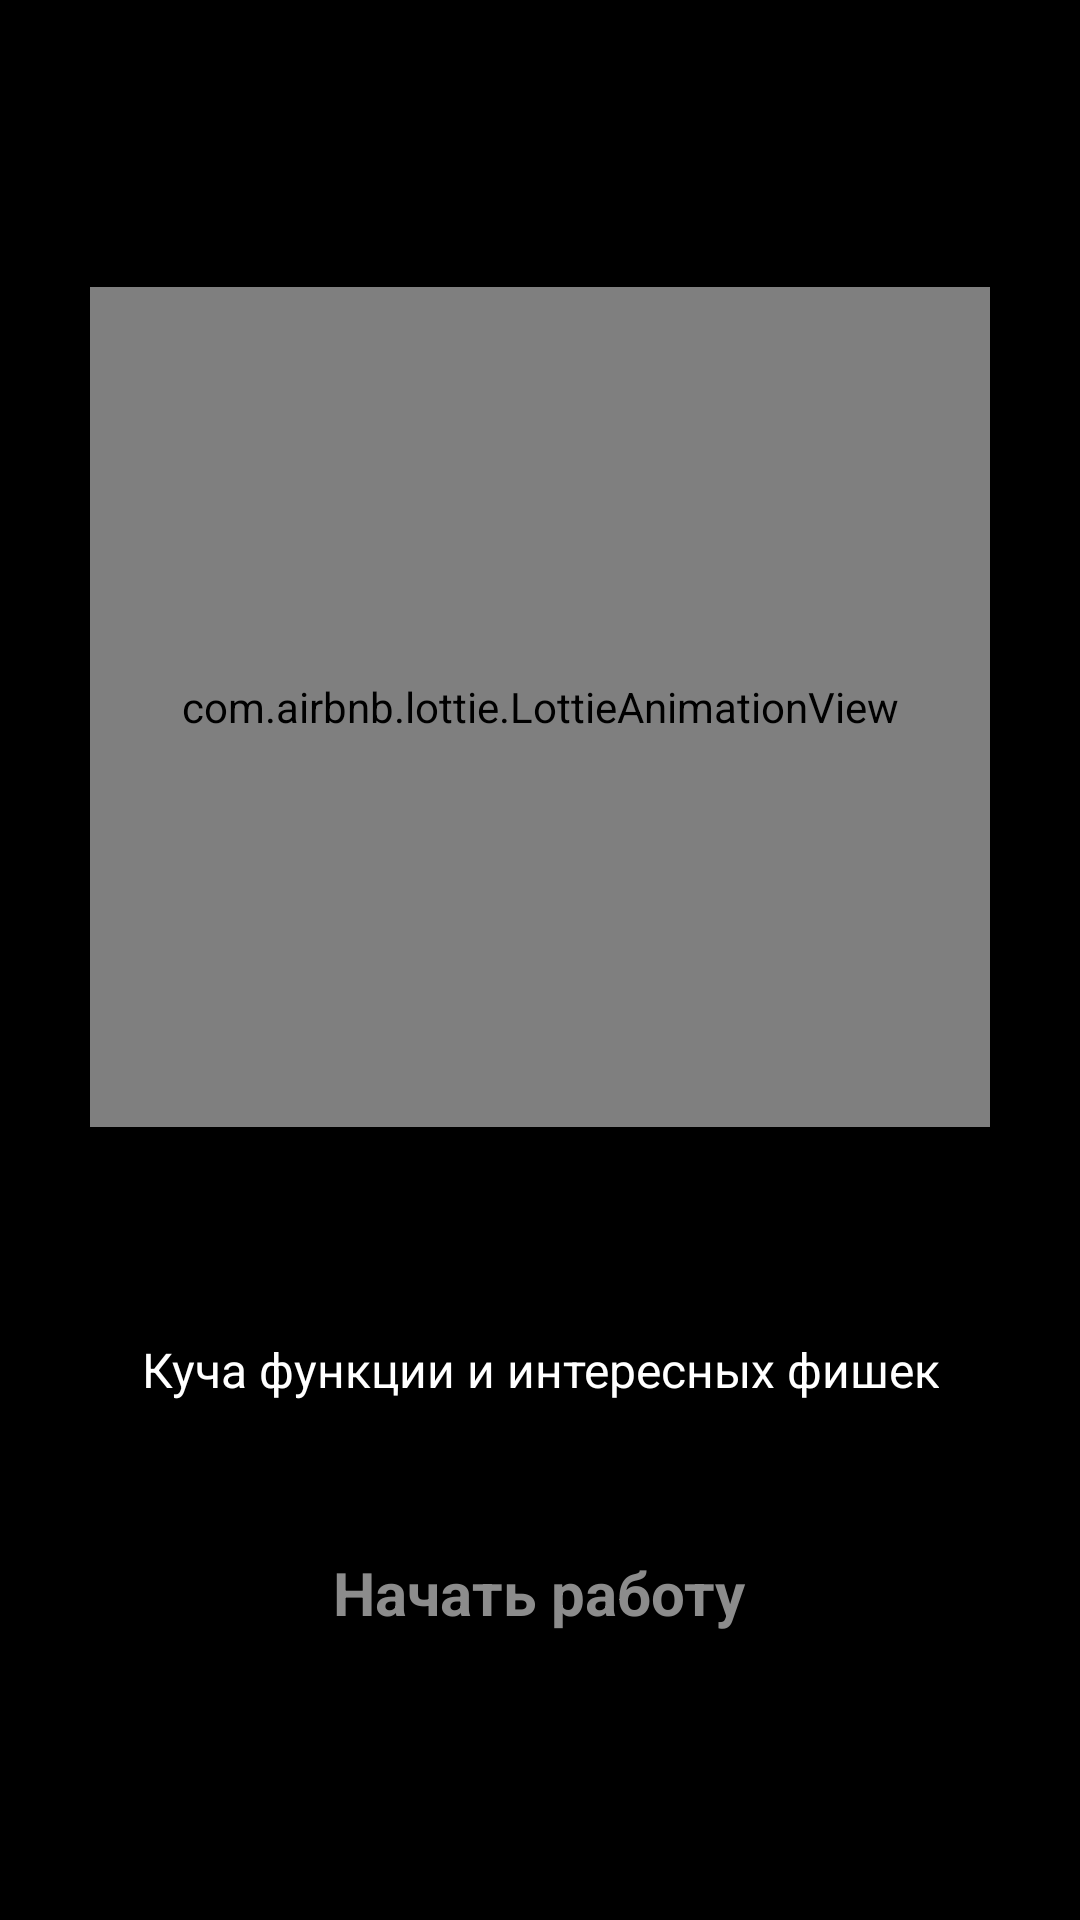

Write the Android layout XML for this screen, with the resource values it uses.
<!-- AndroidManifest.xml: application theme Theme.HW3Android2 -->
<!-- res/layout/fragment_third.xml -->
<?xml version="1.0" encoding="utf-8"?>
<LinearLayout xmlns:android="http://schemas.android.com/apk/res/android"
    xmlns:tools="http://schemas.android.com/tools"
    android:layout_width="match_parent"
    android:layout_height="match_parent"
    xmlns:app="http://schemas.android.com/apk/res-auto"
    android:orientation="vertical"
    android:gravity="center"
    android:background="@color/black"
    tools:context=".noteapp.ui.fragments.ThirdFragment">

    <com.airbnb.lottie.LottieAnimationView
        android:id="@+id/lottie_animation_third"
        android:layout_width="300dp"
        android:layout_height="280dp"
        android:layout_gravity="center_horizontal"
        app:lottie_autoPlay="true"
        android:background="@drawable/rounder"
        app:lottie_imageAssetsFolder="images/"
        app:lottie_loop="true"
        app:lottie_rawRes="@raw/third_animation" />

    <TextView
        android:layout_width="wrap_content"
        android:layout_height="wrap_content"
        android:layout_gravity="center_horizontal"
        android:layout_marginTop="70dp"
        android:text="@string/funci_third"
        android:textAlignment="center"
        android:textColor="@color/white"
        android:textSize="16sp" />

    <TextView
        android:id="@+id/start"
        android:layout_width="wrap_content"
        android:layout_height="wrap_content"
        android:layout_gravity="center_horizontal"
        android:layout_marginTop="50dp"
        android:text="@string/start_work"
        android:textColor="@color/gray"
        android:textSize="20sp"
        android:textStyle="bold" />
</LinearLayout>
<!-- resources referenced by this layout -->
<resources>
  <color name="black">#FF000000</color>
  <color name="gray">#8C8C8C</color>
  <color name="white">#FFFFFFFF</color>
  <!-- drawable rounder (drawable) -->
  <?xml version="1.0" encoding="utf-8"?>
  <shape xmlns:android="http://schemas.android.com/apk/res/android">
  <corners android:radius="30dp"/>
      <solid android:color="@color/dark_white"/>
  </shape>
  <string name="funci_third">Куча функции и интересных фишек</string>
  <string name="start_work">Начать работу</string>
  <style name="Theme.HW3Android2" parent="Base.Theme.HW3Android2" />
  <color name="dark_white">#F0FFFFFF</color>
  <style name="Base.Theme.HW3Android2" parent="Theme.Material3.DayNight.NoActionBar">
          
          
      </style>
</resources>
